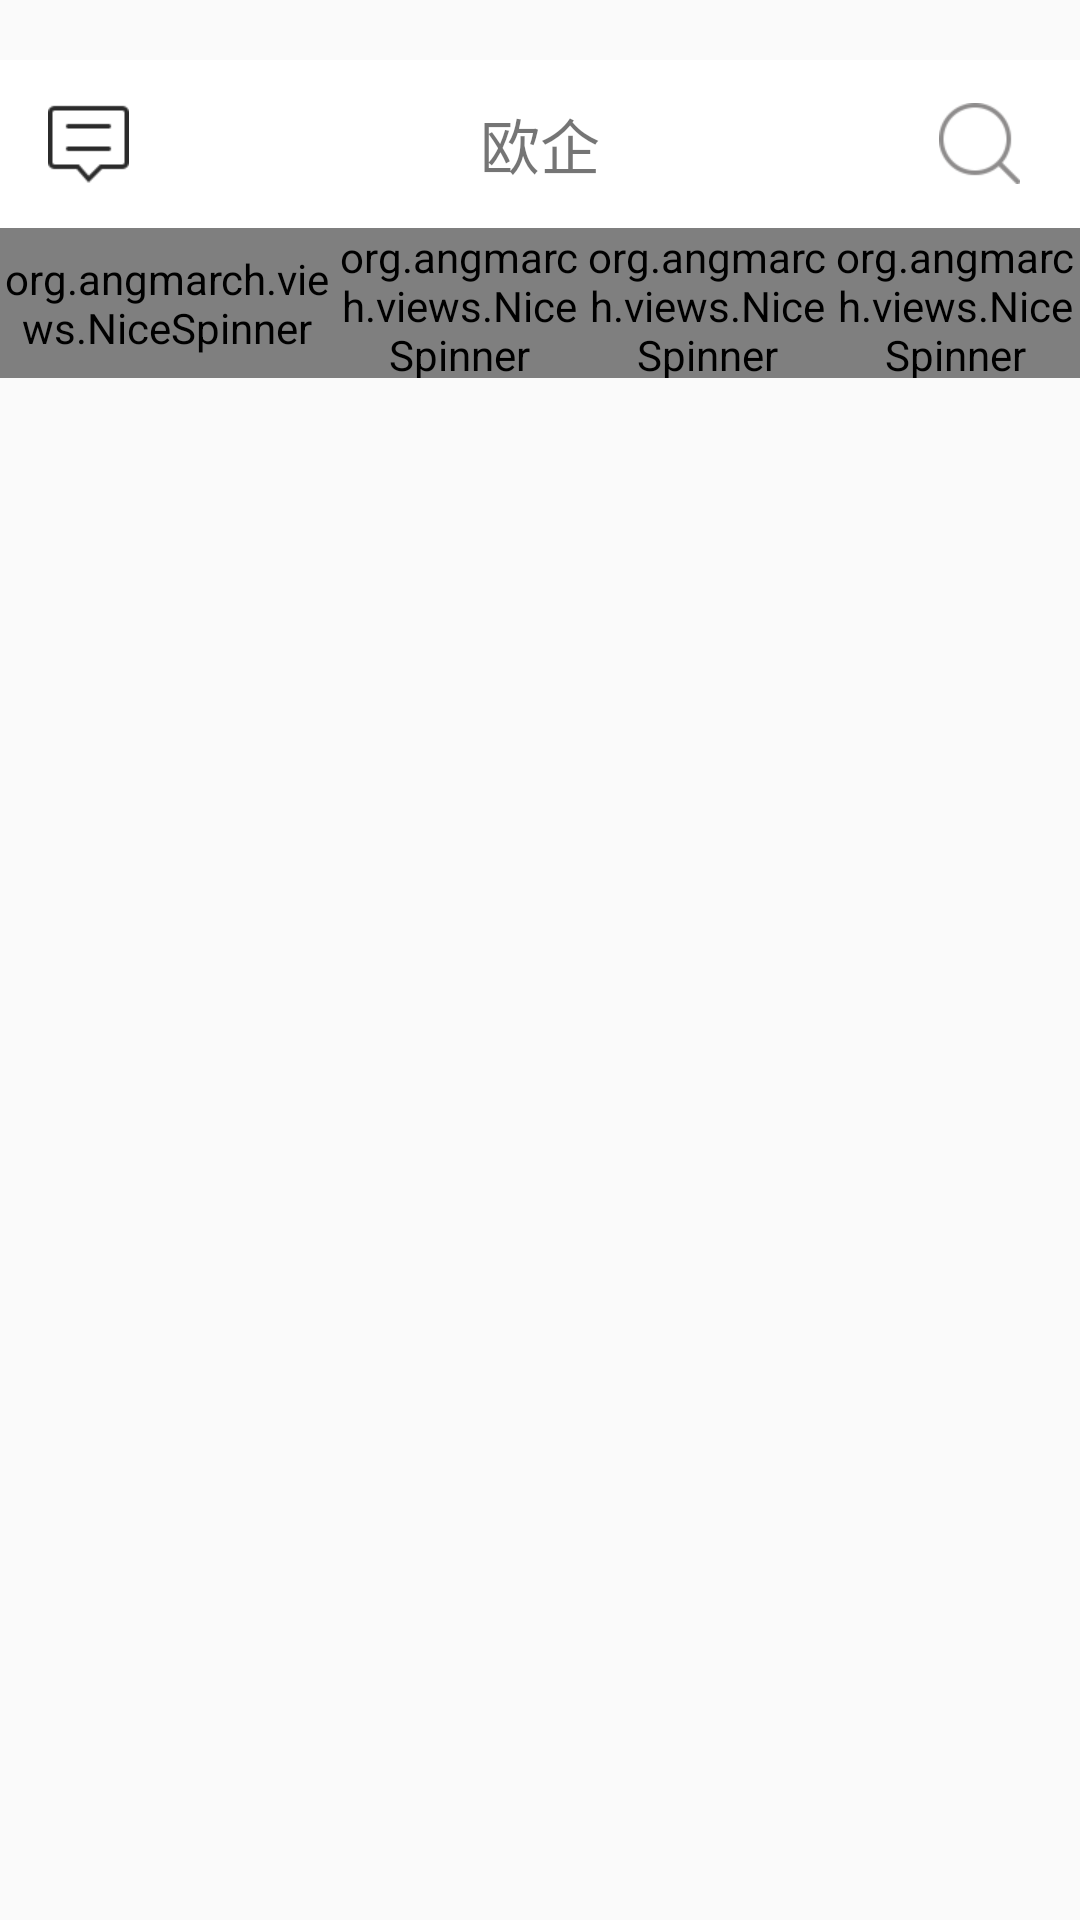

Write the Android layout XML for this screen, with the resource values it uses.
<!-- AndroidManifest.xml: application theme AppTheme -->
<!-- res/layout/fragment_eu.xml -->
<?xml version="1.0" encoding="utf-8"?>
<LinearLayout xmlns:android="http://schemas.android.com/apk/res/android"
    android:orientation="vertical" android:layout_width="match_parent"
    android:layout_height="match_parent"
    >
    <android.support.v7.widget.Toolbar
        android:layout_width="match_parent"
        android:layout_height="wrap_content"
        android:background="@color/white"
        android:minHeight="?attr/actionBarSize"
        android:fitsSystemWindows="true"
        android:layout_marginTop="20dp"
        >

        <ImageButton
            android:layout_width="wrap_content"
            android:layout_height="wrap_content"
            android:background="@drawable/news"/>
        <TextView
            android:layout_width="wrap_content"
            android:layout_height="match_parent"
            android:text="欧企"
            android:gravity="center"
            android:layout_gravity="center"
            android:textSize="20sp"

            />



        <ImageButton
            android:layout_width="wrap_content"
            android:layout_height="match_parent"
            android:text="@string/register"
            android:gravity="center"
            android:layout_gravity="right"
            android:layout_marginRight="20dp"
            android:background="@drawable/select3"
            />



    </android.support.v7.widget.Toolbar>
<LinearLayout
    android:layout_width="match_parent"
    android:layout_height="wrap_content"
    android:orientation="horizontal">
    <org.angmarch.views.NiceSpinner
        android:id="@+id/eu_food"
        android:layout_width="0dp"
        android:layout_height="50dp"
        android:layout_weight="2.7"
        android:singleLine="true"
        android:text="食品加工hahh"/>

    <org.angmarch.views.NiceSpinner
        android:id="@+id/eu_regin"
        android:layout_width="0dp"
        android:layout_height="50dp"
        android:layout_weight="2"
        android:singleLine="true"
        android:text="地区"/>
    <org.angmarch.views.NiceSpinner
        android:id="@+id/eu_type"
        android:layout_width="0dp"
        android:layout_height="50dp"
        android:layout_weight="2"
        android:singleLine="true"
        android:text="类别"/>
    <org.angmarch.views.NiceSpinner
        android:id="@+id/eu_scale"
        android:layout_width="0dp"
        android:layout_height="50dp"
        android:layout_weight="2"
        android:singleLine="true"
        android:text="规模"/>

</LinearLayout>


    <android.support.v7.widget.RecyclerView
        android:id="@+id/eu_context"
        android:layout_width="match_parent"
        android:layout_height="match_parent">

    </android.support.v7.widget.RecyclerView>

</LinearLayout>
<!-- resources referenced by this layout -->
<resources>
  <color name="white">#ffffff</color>
  <!-- drawable news: png bitmap (drawable-xhdpi, 1418 bytes) -->
  <!-- drawable select3: png bitmap (drawable-xhdpi, 2181 bytes) -->
  <string name="register">注册</string>
  <style name="AppTheme" parent="Theme.AppCompat.Light.DarkActionBar">
          
          <item name="colorPrimary">@color/colorPrimary</item>
          <item name="colorPrimaryDark">@color/colorPrimaryDark</item>
          <item name="colorAccent">@color/colorAccent</item>
          <item name="windowActionBar">false</item>
          <item name="windowNoTitle ">true</item>
  
  
  
      </style>
  <color name="colorPrimary">#ffffff</color>
  <color name="colorPrimaryDark">#303F9F</color>
  <color name="colorAccent">#FF4081</color>
</resources>
